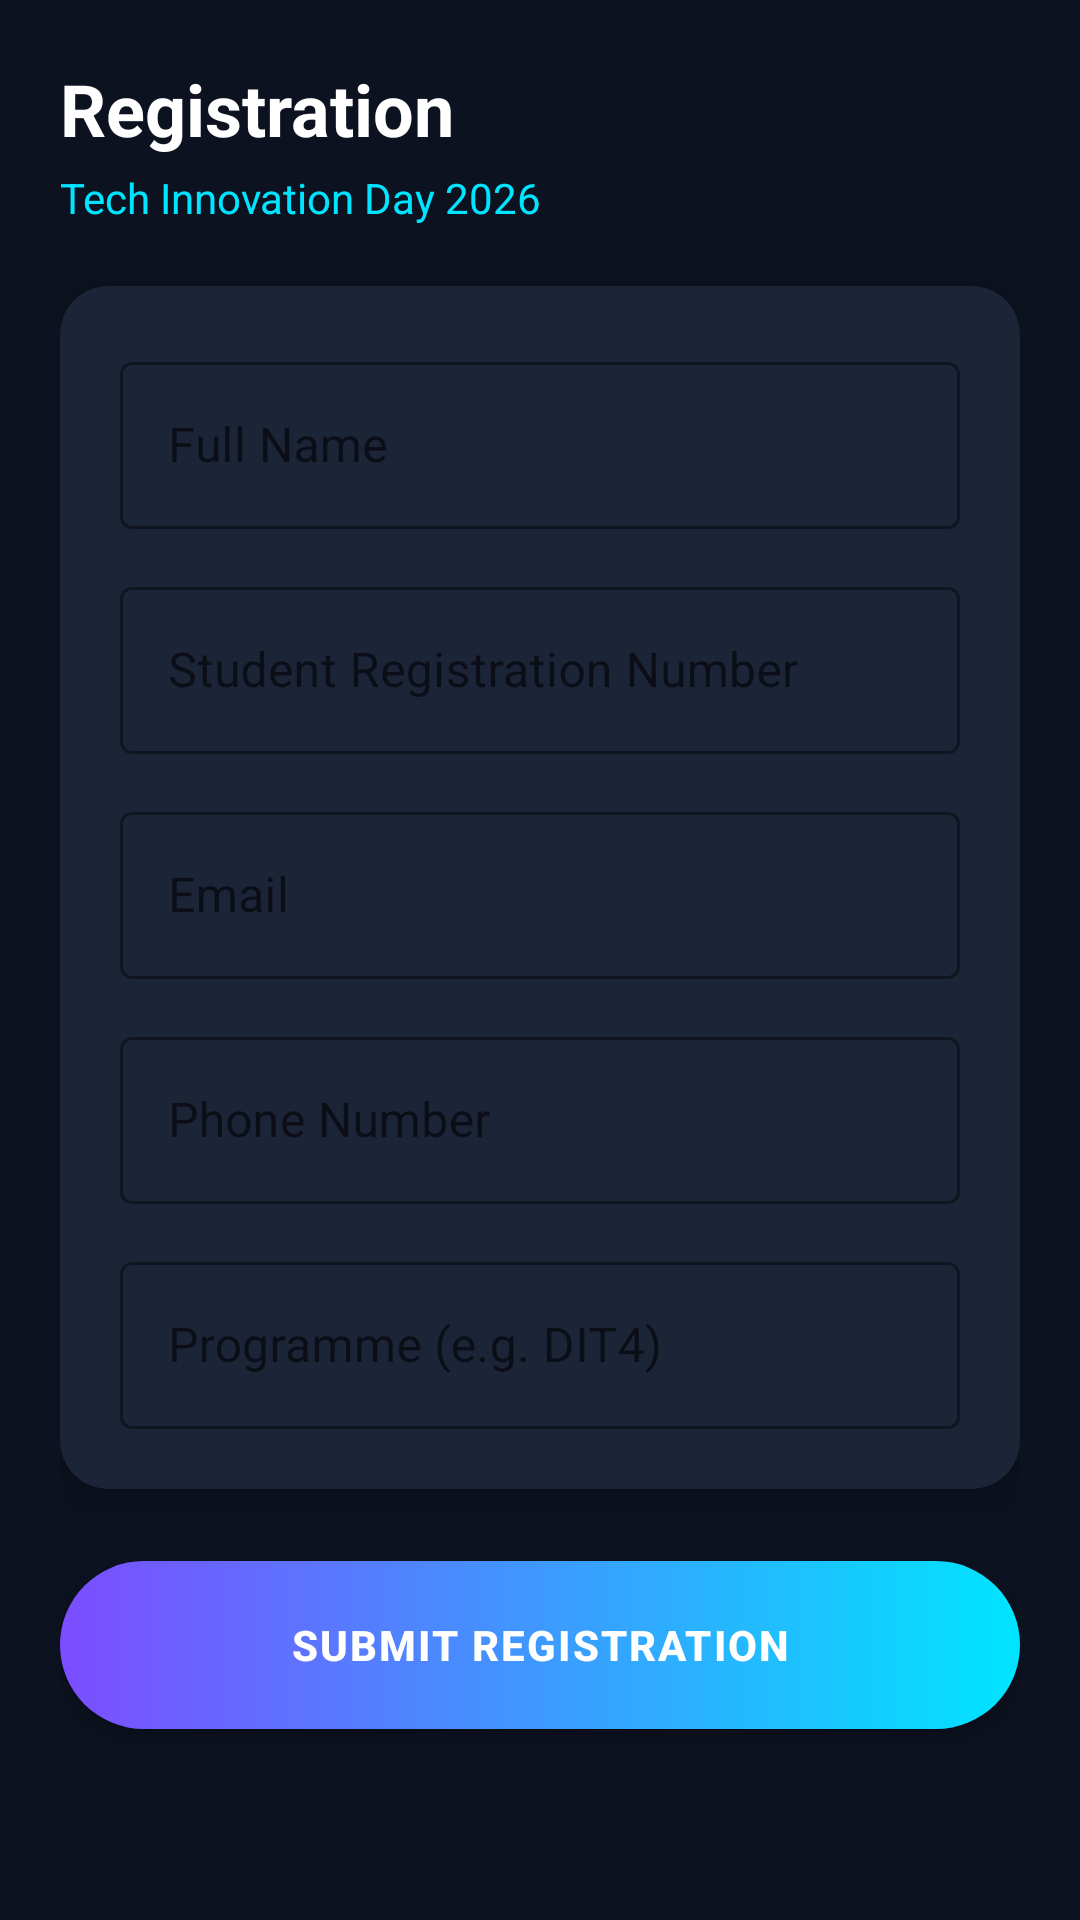

Reconstruct the res/layout file that produces this screen, plus the resources it refers to.
<!-- AndroidManifest.xml: application theme Theme.CampusEvent -->
<!-- res/layout/activity_registration.xml -->
<?xml version="1.0" encoding="utf-8"?>
<ScrollView xmlns:android="http://schemas.android.com/apk/res/android"
    xmlns:app="http://schemas.android.com/apk/res-auto"
    android:layout_width="match_parent"
    android:layout_height="match_parent"
    android:background="@color/bg_dark"
    android:fillViewport="true">

    <LinearLayout
        android:layout_width="match_parent"
        android:layout_height="wrap_content"
        android:orientation="vertical"
        android:padding="20dp">

        <TextView
            android:layout_width="match_parent"
            android:layout_height="wrap_content"
            android:text="Registration"
            android:textColor="@color/text_primary"
            android:textSize="24sp"
            android:textStyle="bold" />

        <TextView
            android:layout_width="match_parent"
            android:layout_height="wrap_content"
            android:layout_marginTop="4dp"
            android:layout_marginBottom="20dp"
            android:text="Tech Innovation Day 2026"
            android:textColor="@color/accent_cyan"
            android:textSize="14sp" />

        <androidx.cardview.widget.CardView
            android:layout_width="match_parent"
            android:layout_height="wrap_content"
            app:cardBackgroundColor="@color/card_dark"
            app:cardCornerRadius="16dp"
            app:cardElevation="6dp">

            <LinearLayout
                android:layout_width="match_parent"
                android:layout_height="wrap_content"
                android:orientation="vertical"
                android:padding="20dp">

                <com.google.android.material.textfield.TextInputLayout
                    android:id="@+id/tilName"
                    style="@style/Widget.MaterialComponents.TextInputLayout.OutlinedBox"
                    android:layout_width="match_parent"
                    android:layout_height="wrap_content"
                    android:hint="Full Name"
                    app:boxStrokeColor="@color/accent_cyan"
                    app:hintTextColor="@color/accent_cyan">

                    <com.google.android.material.textfield.TextInputEditText
                        android:id="@+id/edtName"
                        android:layout_width="match_parent"
                        android:layout_height="wrap_content"
                        android:inputType="textPersonName"
                        android:textColor="@color/text_primary" />
                </com.google.android.material.textfield.TextInputLayout>

                <com.google.android.material.textfield.TextInputLayout
                    android:id="@+id/tilRegNo"
                    style="@style/Widget.MaterialComponents.TextInputLayout.OutlinedBox"
                    android:layout_width="match_parent"
                    android:layout_height="wrap_content"
                    android:layout_marginTop="14dp"
                    android:hint="Student Registration Number"
                    app:boxStrokeColor="@color/accent_cyan"
                    app:hintTextColor="@color/accent_cyan">

                    <com.google.android.material.textfield.TextInputEditText
                        android:id="@+id/edtRegNo"
                        android:layout_width="match_parent"
                        android:layout_height="wrap_content"
                        android:inputType="text"
                        android:textColor="@color/text_primary" />
                </com.google.android.material.textfield.TextInputLayout>

                <com.google.android.material.textfield.TextInputLayout
                    android:id="@+id/tilEmail"
                    style="@style/Widget.MaterialComponents.TextInputLayout.OutlinedBox"
                    android:layout_width="match_parent"
                    android:layout_height="wrap_content"
                    android:layout_marginTop="14dp"
                    android:hint="Email"
                    app:boxStrokeColor="@color/accent_cyan"
                    app:hintTextColor="@color/accent_cyan">

                    <com.google.android.material.textfield.TextInputEditText
                        android:id="@+id/edtEmail"
                        android:layout_width="match_parent"
                        android:layout_height="wrap_content"
                        android:inputType="textEmailAddress"
                        android:textColor="@color/text_primary" />
                </com.google.android.material.textfield.TextInputLayout>

                <com.google.android.material.textfield.TextInputLayout
                    android:id="@+id/tilPhone"
                    style="@style/Widget.MaterialComponents.TextInputLayout.OutlinedBox"
                    android:layout_width="match_parent"
                    android:layout_height="wrap_content"
                    android:layout_marginTop="14dp"
                    android:hint="Phone Number"
                    app:boxStrokeColor="@color/accent_cyan"
                    app:hintTextColor="@color/accent_cyan">

                    <com.google.android.material.textfield.TextInputEditText
                        android:id="@+id/edtPhone"
                        android:layout_width="match_parent"
                        android:layout_height="wrap_content"
                        android:inputType="phone"
                        android:textColor="@color/text_primary" />
                </com.google.android.material.textfield.TextInputLayout>

                <com.google.android.material.textfield.TextInputLayout
                    android:id="@+id/tilProgramme"
                    style="@style/Widget.MaterialComponents.TextInputLayout.OutlinedBox"
                    android:layout_width="match_parent"
                    android:layout_height="wrap_content"
                    android:layout_marginTop="14dp"
                    android:hint="Programme (e.g. DIT4)"
                    app:boxStrokeColor="@color/accent_cyan"
                    app:hintTextColor="@color/accent_cyan">

                    <com.google.android.material.textfield.TextInputEditText
                        android:id="@+id/edtProgramme"
                        android:layout_width="match_parent"
                        android:layout_height="wrap_content"
                        android:inputType="text"
                        android:textColor="@color/text_primary" />
                </com.google.android.material.textfield.TextInputLayout>

            </LinearLayout>
        </androidx.cardview.widget.CardView>

        <Button
            android:id="@+id/btnSubmit"
            android:layout_width="match_parent"
            android:layout_height="56dp"
            android:layout_marginTop="24dp"
            android:background="@drawable/bg_button_primary"
            android:elevation="4dp"
            android:letterSpacing="0.05"
            android:text="SUBMIT REGISTRATION"
            android:textColor="@color/white"
            android:textStyle="bold" />

        

    </LinearLayout>
</ScrollView>
<!-- resources referenced by this layout -->
<resources>
  <color name="accent_cyan">#00E5FF</color>
  <color name="bg_dark">#0D1220</color>
  <color name="card_dark">#1C2438</color>
  <color name="text_primary">#FFFFFF</color>
  <color name="white">#FFFFFF</color>
  <!-- drawable bg_button_primary (drawable) -->
  <?xml version="1.0" encoding="utf-8"?>
  <shape xmlns:android="http://schemas.android.com/apk/res/android" android:shape="rectangle">
      <gradient
          android:type="linear"
          android:angle="0"
          android:startColor="@color/accent_purple"
          android:endColor="@color/accent_cyan" />
      <corners android:radius="28dp" />
  </shape>
  <style name="Theme.CampusEvent" parent="Theme.MaterialComponents.DayNight.NoActionBar">
          <item name="colorPrimary">@color/accent_purple</item>
          <item name="colorPrimaryDark">@color/bg_dark</item>
          <item name="colorAccent">@color/accent_cyan</item>
          <item name="android:windowBackground">@color/bg_dark</item>
          <item name="android:statusBarColor">@color/bg_dark</item>
          <item name="android:navigationBarColor">@color/bg_dark</item>
      </style>
  <color name="accent_purple">#7C4DFF</color>
</resources>
